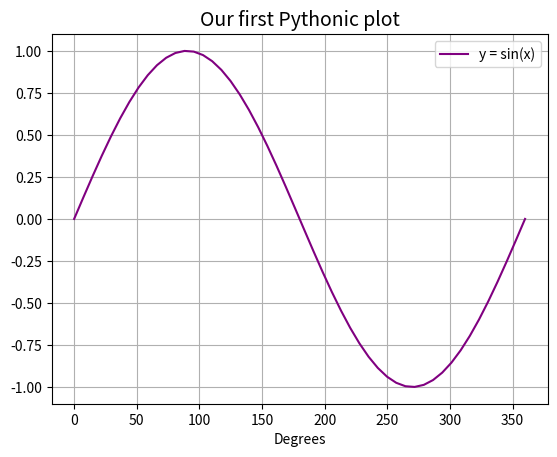

Recreate this plot in Python.
print("Hello interweb")

for n in range(3):
    print(f"Hello interweb, this is iteration number {n}")

for n in range(3):
    print("Hello interweb!")
    print(f"This is iteration number {n}.")
print('And now we are done.')

if n > 2:
    print("n is greater than 2!")
else:
    print("n is not greater than 2!")

n > 2

m = 0
while m < 3:
    print(f"This is iteration number {m}.")
    m += 1
print(m < 3)

print(type(m))

print(type(0.1))

print(type(4e7))

print(type("orange"))

print(type('orange'))

mylist = [0, 1, 1, 2, 3, 5, 8]

for number in mylist:
    print(number)

myweirdlist = [0, 1, 1, "apple", 4e7]
for item in myweirdlist:
    print(type(item))

myweirdlist[3]

squares = [i**2 for i in range(11)]
squares

mypet = {
    "name": "Fluffy",
    "species": "cat",
    "age": 4,
}
type(mypet)

mypet["species"]

for key in mypet:
    print("The key is:", key)
    print("The value is:", mypet[key])

import numpy as np

# linspace() takes 3 arguments: start, end, total number of points
numbers = np.linspace(0.0, 1.0, 11)
numbers

type(numbers)

numbers + 1

np.sum(numbers)

import matplotlib.pyplot as plt

theta = np.linspace(0.0, 360.0)
sintheta = np.sin(np.deg2rad(theta))

plt.plot(theta, sintheta, label='y = sin(x)', color='purple')
plt.grid()
plt.legend()
plt.xlabel('Degrees')
plt.title('Our first Pythonic plot', fontsize=14)